Run: headless pygame with SDL's dummy video driver; simulated clock (each Clock.tick advances the game by its frame time, no real sleeping); random seed 0; keys injected as events and as key.get_pressed() state; no mouse input.
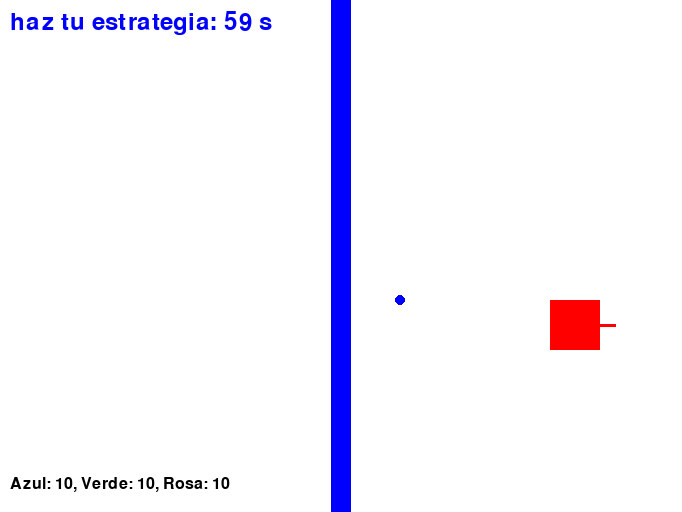
Frame 1 of 4 · flips 1–60 · no input
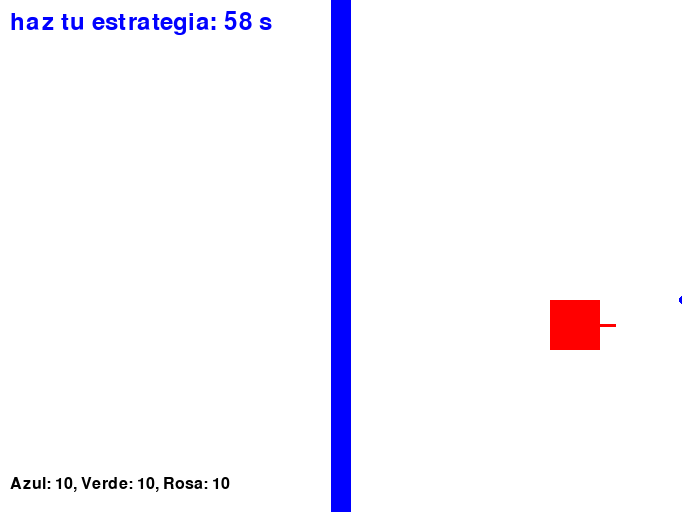
Frame 2 of 4 · flips 61–180 · tapped SPACE, RETURN · held RIGHT (→), D
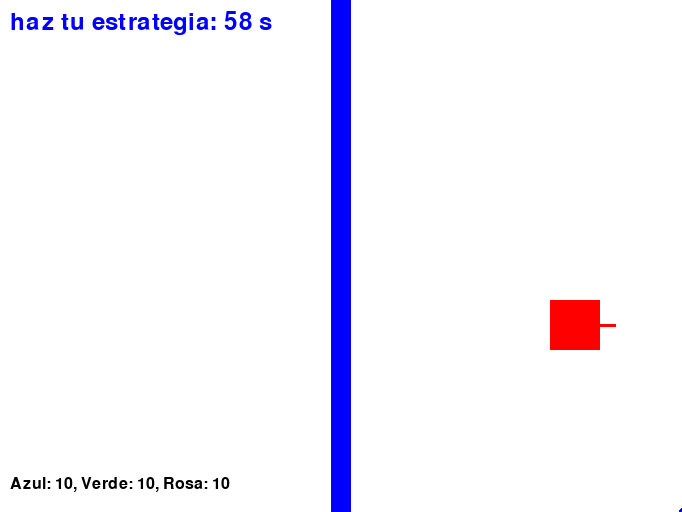
Frame 3 of 4 · flips 181–300 · held DOWN (↓), S
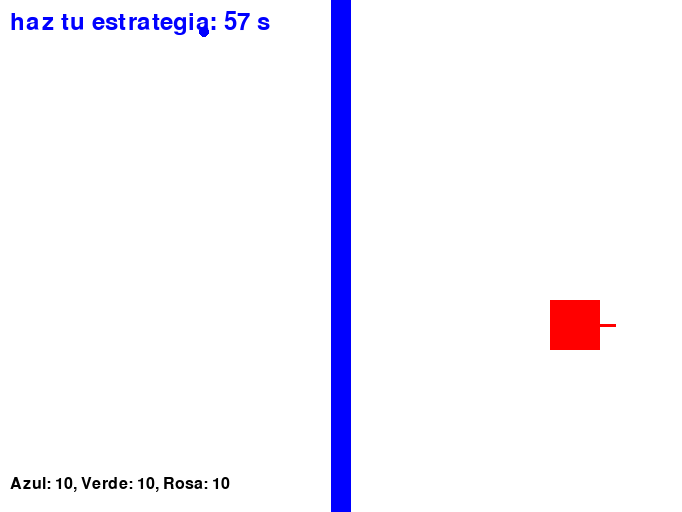
Frame 4 of 4 · flips 301–420 · held LEFT (←), A, UP (↑), W

The pygame program that drew these frames:

import time

import pygame
import math

pygame.init()
screen = pygame.display.set_mode((pygame.display.Info().current_w // 1.5, pygame.display.Info().current_h // 1.5))
pygame.display.set_caption('Eagle Defender')
clock = pygame.time.Clock()
start_time = pygame.time.get_ticks()

# Duración del cronómetro en milisegundos (1 minuto)
cronometro_duration = 60 * 1000  # 60,000 milisegundos = 1 minuto

# Variable para rastrear si el cronómetro está activo
cronometro_activo = True

# Fuente para mostrar el tiempo restante
fuente = pygame.font.Font(None, 36)
# Definir colores
WHITE = (255, 255, 255)
BLUE = (0, 0, 255)
RED = (255, 0, 0)
GREEN = (0, 255, 0)
PINK = (255, 182, 193)  # Color rosa
BROWN = (139, 69, 19)

# Cronómetro
start_time = pygame.time.get_ticks()  # Obtener el tiempo de inicio en milisegundos
game_duration = 5 * 60 * 1000  # 5 minutos en milisegundos

rio = pygame.Surface((20, pygame.display.get_surface().get_height()))
rio.fill(BLUE)

cubo_original = pygame.Surface((50, 50))
cubo_original.fill('Red')
cubo_rojo = cubo_original.copy()

bola = pygame.Surface((10, 10))
bola.fill('Green')

rojox = 550
rojoy = 300
player_angle = 0
bullet = None
bullet_speed = 5

line_length = 40
line_width = 3

# Inicializamos las coordenadas del punto
point_x = 400
point_y = 300

# Lista para almacenar los cuadrados
cuadrados = []

cuadro_color = GREEN  # Por defecto, el cuadro es de color rojo
key_1_pressed = False
key_2_pressed = False
key_3_pressed = False


tiempo_actual = pygame.time.get_ticks()

tiempo_restante = max(0, cronometro_duration - (tiempo_actual - start_time))

espera_turno_texto = "Espera tu turno"
fuente_espera_turno = pygame.font.Font(None, 36)


max_cubos_por_color = 10
cubos_azules = 0
cubos_verdes = 0
cubos_rosados = 0
aguila = 0


def draw_color_boxes(screen, max_boxes, blue_count, green_count, pink_count, brown_count):
    box_size = 30
    margin = 10
    box_x = margin
    box_y = screen.get_height() - (max_boxes * (box_size + margin) + margin)

    # Dibujar cuadros de colores

    # Mostrar el texto indicador
    font = pygame.font.Font(None, 24)
    text = f"Azul: {max_boxes - blue_count}, Verde: {max_boxes - green_count}, Rosa: {max_boxes - pink_count}"
    text_surface = font.render(text, True, (0, 0, 0))
    screen.blit(text_surface, (margin, screen.get_height() - 2 * margin - text_surface.get_height()))


while True:
    for event in pygame.event.get():
        if event.type == pygame.QUIT:
            pygame.quit()

    key_input = pygame.key.get_pressed()

    texto_cubos = fuente.render(
        f"Azules: {max_cubos_por_color - cubos_azules}, Verdes: {max_cubos_por_color - cubos_verdes}, Rosados: {max_cubos_por_color - cubos_rosados}",
        True, (0, 0, 0))
    screen.blit(texto_cubos, (screen.get_width() - 250, screen.get_height() - 30))

    # Movemos el cuadrado con las teclas de flecha

    if tiempo_restante == 0:
        texto_espera_turno = fuente_espera_turno.render(espera_turno_texto, True, (0, 0, 0))
        screen.blit(texto_espera_turno, (screen.get_width() - 200, 10))


    # Movemos el cuadrado con las teclas de flecha
    if key_input[pygame.K_UP] and rojoy > 0 and tiempo_restante<=0:
        rojoy -= 4
    if key_input[pygame.K_DOWN] and rojoy + cubo_original.get_height() < rio.get_height() and tiempo_restante<=0:
        rojoy += 4
    if key_input[pygame.K_LEFT] and rojox > 0 and tiempo_restante<=0:
        rojox -= 4
    if key_input[pygame.K_RIGHT] and rojox + cubo_original.get_width() < screen.get_width() and tiempo_restante<=0:
        rojox += 4

    # Movemos el punto con las teclas W, A, S y D
    if key_input[pygame.K_w] and point_y > 0:
        point_y -= 4
    if key_input[pygame.K_s] and point_y < screen.get_height():
        point_y += 4
    if key_input[pygame.K_a] and point_x > 0:
        point_x -= 4
    if key_input[pygame.K_d] and point_x < screen.get_width():
        point_x += 4

    if key_input[pygame.K_l] and tiempo_restante<=0:
        player_angle += 2

    if key_input[pygame.K_k] and tiempo_restante<=0:
        if bullet is None:
            bullet = {
                'x': rojox + cubo_original.get_width() / 2,
                'y': rojoy + cubo_original.get_height() / 2,
                'dx': bullet_speed * math.cos(math.radians(player_angle)),
                'dy': -bullet_speed * math.sin(math.radians(player_angle)),
                'color': GREEN  # Cambia el color de la bola a verde
            }

    if key_input[pygame.K_j]:
        if bullet is None:
            bullet = {
                'x': rojox + cubo_original.get_width() / 2,
                'y': rojoy + cubo_original.get_height() / 2,
                'dx': bullet_speed * math.cos(math.radians(player_angle)),
                'dy': -bullet_speed * math.sin(math.radians(player_angle)),
                'color': BLUE  # Cambia el color de la bola a azul
            }

    if key_input[pygame.K_h]:
        if bullet is None:
            bullet = {
                'x': rojox + cubo_original.get_width() / 2,
                'y': rojoy + cubo_original.get_height() / 2,
                'dx': bullet_speed * math.cos(math.radians(player_angle)),
                'dy': -bullet_speed * math.sin(math.radians(player_angle)),
                'color': RED  # Cambia el color de la bola a rojo
            }


    player_x = rojox + cubo_original.get_width() / 2
    player_y = rojoy + cubo_original.get_height() / 2
    rotated_cubo = pygame.transform.rotate(cubo_original, player_angle)
    player_rect = rotated_cubo.get_rect(center=(player_x, player_y))

    screen.fill((255, 255, 255))
    screen.blit(rio, ((pygame.display.get_surface().get_width() // 2) - 10, 0))

    # Dibujar una línea más grande que indica la dirección del frente del cuadrado
    front_x = player_x + line_length * math.cos(math.radians(player_angle))
    front_y = player_y - line_length * math.sin(math.radians(player_angle))
    pygame.draw.line(screen, (255, 0, 0), (player_x, player_y), (front_x, front_y), line_width)

    # Utilizamos el cuadro original sin cambios de tamaño
    screen.blit(rotated_cubo, player_rect.topleft)

    # Dibujamos el punto
    pygame.draw.circle(screen, (0, 0, 255), (int(point_x), int(point_y)), 5)

    if bullet:
        bullet['x'] += bullet['dx']
        bullet['y'] += bullet['dy']
        pygame.draw.circle(screen, bullet["color"], (int(bullet['x']), int(bullet['y'])), 5)

        # Comprobar colisión entre la bala y los cuadrados
        for cuadrado in cuadrados:
            cuadrado_rect = cuadrado['surface'].get_rect(topleft=(cuadrado['x'], cuadrado['y']))
            if cuadrado_rect.collidepoint(int(bullet['x']), int(bullet['y'])):
                cuadrados.remove(cuadrado)  # Eliminar el cuadrado si hay colisión

        # Eliminar la bala si está fuera de la pantalla
        if not (0 <= bullet['x'] < screen.get_width() and 0 <= bullet['y'] < screen.get_height()):
            bullet = None

    # Dibujar los cuadrados
    for cuadrado in cuadrados:
        cuadrado_surface = cuadrado['surface'].copy()
        cuadrado_surface.fill(cuadrado['color'])  # Usar el color almacenado en la estructura
        screen.blit(cuadrado_surface, (cuadrado['x'], cuadrado['y']))

    if key_input[pygame.K_q]:
        if cuadro_color == BLUE and cubos_azules < 200:
            nuevo_cuadro = {
                'surface': cubo_original.copy(),
                'x': point_x - cubo_original.get_width() / 2,
                'y': point_y - cubo_original.get_height() / 2,
                'color': cuadro_color  # Almacena el color actual
            }
            cuadrados.append(nuevo_cuadro)
            cubos_azules += 1
            print(cubos_azules)
        elif cuadro_color == GREEN and cubos_verdes < 200:
            nuevo_cuadro = {
                'surface': cubo_original.copy(),
                'x': point_x - cubo_original.get_width() / 2,
                'y': point_y - cubo_original.get_height() / 2,
                'color': cuadro_color  # Almacena el color actual
            }
            cuadrados.append(nuevo_cuadro)
            cubos_verdes += 1
        elif cuadro_color == PINK and cubos_rosados < 200:
            nuevo_cuadro = {
                'surface': cubo_original.copy(),
                'x': point_x - cubo_original.get_width() / 2,
                'y': point_y - cubo_original.get_height() / 2,
                'color': cuadro_color  # Almacena el color actual
            }
            cuadrados.append(nuevo_cuadro)
            cubos_rosados += 1
        elif cuadro_color == BROWN and aguila < 10:
            nuevo_cuadro = {
                'surface': cubo_original.copy(),
                'x': point_x - cubo_original.get_width() / 2,
                'y': point_y - cubo_original.get_height() / 2,
                'color': cuadro_color  # Almacena el color actual
            }
            cuadrados.append(nuevo_cuadro)
            aguila += 1



    if key_input[pygame.K_1]:
        cuadro_color = BLUE  # Cambiar el color del cuadro a azul
        key_1_pressed = True
        key_2_pressed = False
        key_3_pressed = False
        key_4_pressed = False


    if key_input[pygame.K_2]:
        cuadro_color = GREEN  # Cambiar el color del cuadro a verde
        key_1_pressed = False
        key_2_pressed = True
        key_3_pressed = False
        key_4_pressed = False

    if key_input[pygame.K_3]:
        cuadro_color = PINK  # Cambiar el color del cuadro a rosa
        key_1_pressed = False
        key_2_pressed = False
        key_3_pressed = True
        key_4_pressed = False
    if key_input[pygame.K_4]:
        cuadro_color = BROWN  # Cambiar el color del cuadro a rosa
        key_1_pressed = False
        key_2_pressed = False
        key_3_pressed = False
        key_4_pressed = True


    if cronometro_activo:
        # Obtener el tiempo actual en milisegundos
        tiempo_actual = pygame.time.get_ticks()

        # Calcular el tiempo restante
        tiempo_restante = max(0, cronometro_duration - (tiempo_actual - start_time))

        if tiempo_restante == 0:
            # Detener el cronómetro cuando se alcanza la duración deseada
            cronometro_activo = False

    # ...

    # Mostrar el tiempo restante en la pantalla
    tiempo_mostrar = tiempo_restante // 1000  # Convertir a segundos
    texto_tiempo = fuente.render(f"haz tu estrategia: {tiempo_mostrar} s", True, BLUE)
    screen.blit(texto_tiempo, (10, 10))

    draw_color_boxes(screen, max_cubos_por_color, cubos_azules, cubos_verdes, cubos_rosados, aguila)

    pygame.display.update()
    clock.tick(144)
